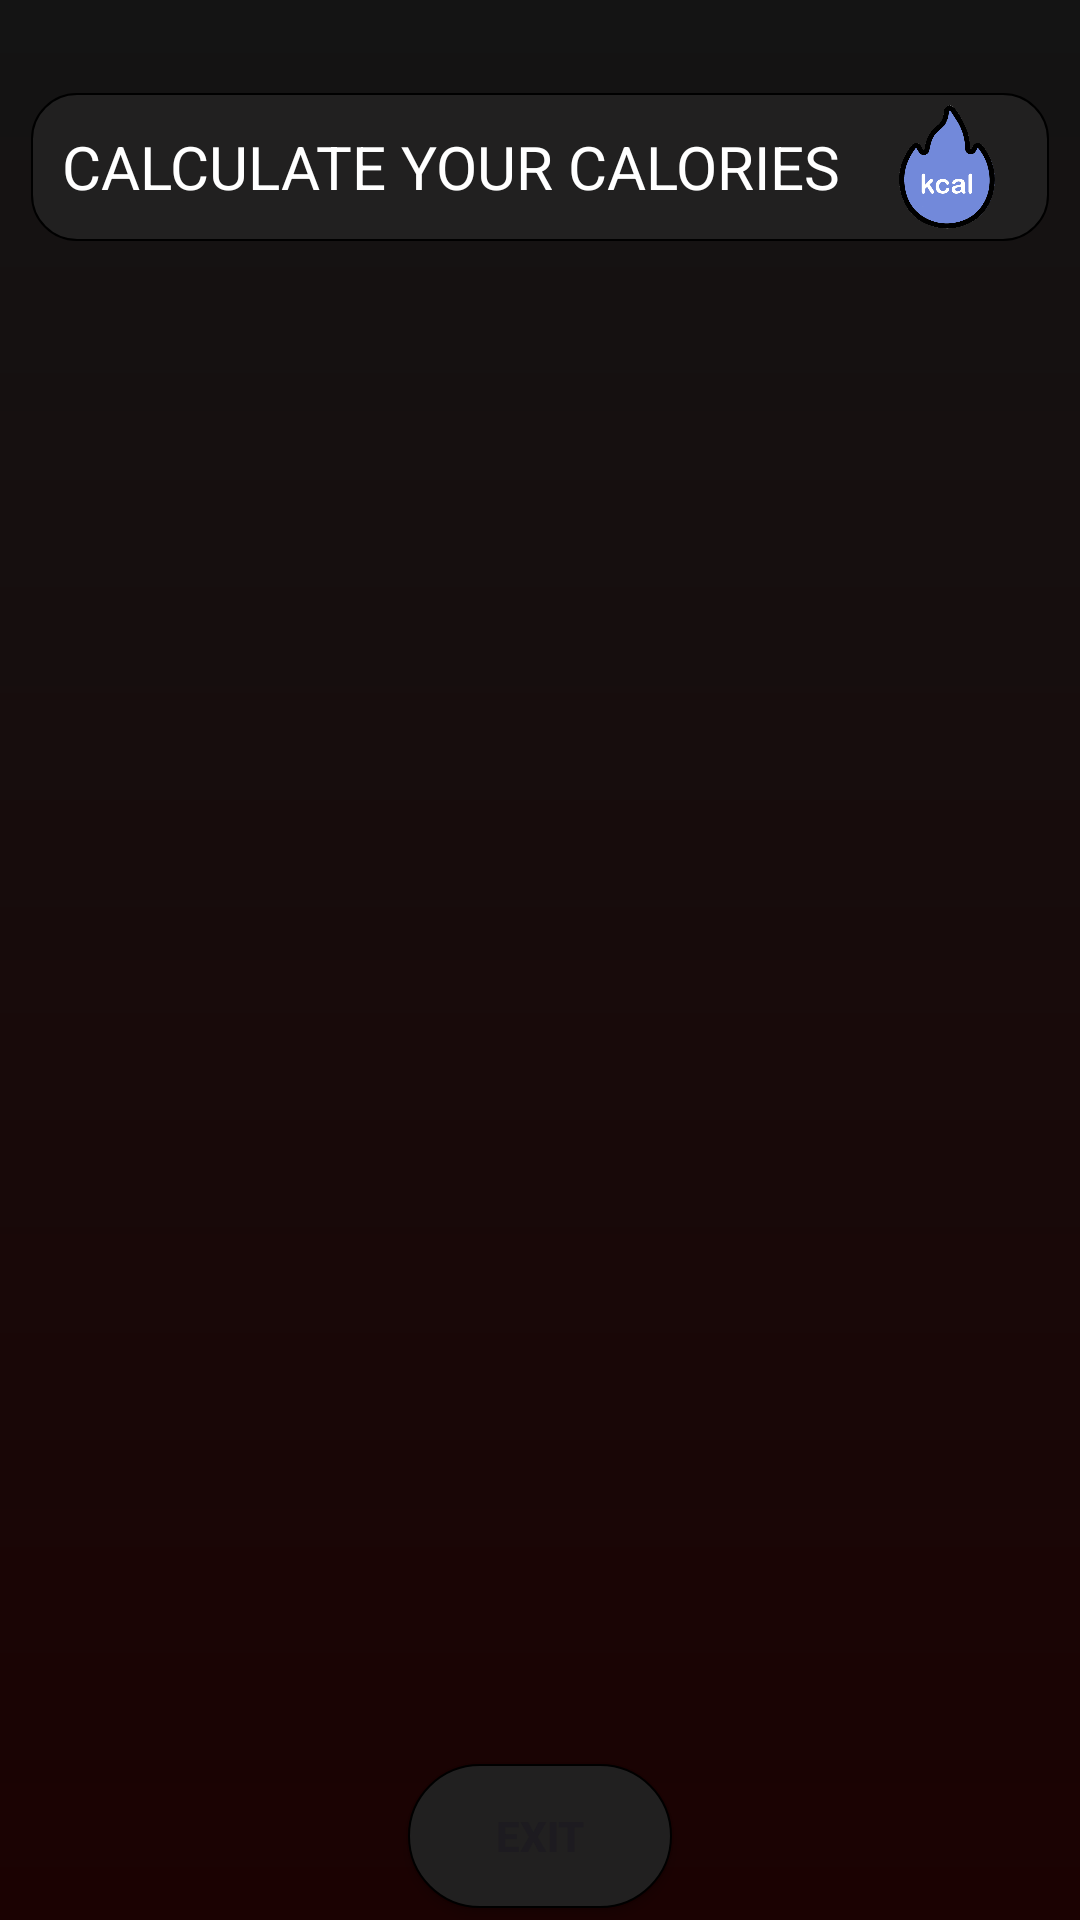

Write the Android layout XML for this screen, with the resource values it uses.
<!-- AndroidManifest.xml: application theme Theme.MyApplication -->
<!-- res/layout/activity_calories.xml -->
<?xml version="1.0" encoding="utf-8"?>
<androidx.constraintlayout.widget.ConstraintLayout
    xmlns:android="http://schemas.android.com/apk/res/android"
    xmlns:app="http://schemas.android.com/apk/res-auto"
    xmlns:tools="http://schemas.android.com/tools"

    android:id="@+id/main"

    android:layout_width="match_parent"
    android:layout_height="match_parent"

    android:background="@drawable/background_gradient"

    tools:context=".CaloriesActivity"
    >

    <LinearLayout
        android:id="@+id/linearLayoutTitle"

        android:layout_marginTop="15pt"
        android:layout_marginHorizontal="5pt"

        android:paddingVertical="2pt"

        android:layout_width="match_parent"
        android:layout_height="wrap_content"

        android:gravity="center"
        android:orientation="horizontal"

        app:layout_constraintTop_toTopOf="parent"

        android:background="@drawable/title_background"
        >

        <TextView
            android:paddingStart="5pt"
            android:layout_width="0dp"
            android:layout_height="wrap_content"
            android:layout_weight="4"
            android:gravity="start"
            android:text="CALCULATE YOUR CALORIES"
            android:textSize="20sp"
            android:textStyle="normal"
            android:textColor="@color/white"
            />

        <ImageView
            android:layout_width="0dp"
            android:layout_height="20pt"
            android:layout_weight="1"
            android:gravity="end"
            android:src="@drawable/kcal"
            />
    </LinearLayout>

    <TableLayout

        app:layout_constraintTop_toBottomOf="@id/linearLayoutTitle"
        app:layout_constraintBottom_toTopOf="@id/exitBtn"

        android:layout_marginTop="5pt"
        android:layout_marginBottom="5pt"

        android:layout_width="match_parent"
        android:layout_height="0pt"
        />

    <Button
        android:id="@+id/exitBtn"

        android:layout_width="wrap_content"
        android:layout_height="wrap_content"

        android:layout_margin="2pt"

        android:background="@drawable/button_background"
        app:backgroundTint="@null"

        android:text="EXIT"
        android:textStyle="bold"

        app:layout_constraintBottom_toBottomOf="parent"

        app:layout_constraintLeft_toLeftOf="parent"

        app:layout_constraintRight_toRightOf="parent" />

</androidx.constraintlayout.widget.ConstraintLayout>
<!-- resources referenced by this layout -->
<resources>
  <color name="white">#FFFFFFFF</color>
  <!-- drawable background_gradient (drawable) -->
  <shape xmlns:android="http://schemas.android.com/apk/res/android">
  
      <gradient xmlns:android="http://schemas.android.com/apk/res/android"
          android:angle="90"
          android:endColor="#141414"
          android:startColor="#1B0202"
          android:type="linear"
          />
  
  </shape>
  <!-- drawable button_background (drawable) -->
  <?xml version="1.0" encoding="utf-8"?>
  <shape xmlns:android="http://schemas.android.com/apk/res/android">
      <solid android:color="@color/gray"/>
      <stroke
          android:width="2px"
          android:color="@color/black"
          />
      <corners
          android:radius="50dp"
          />
  </shape>
  <!-- drawable kcal: png bitmap (drawable, 42581 bytes) -->
  <!-- drawable title_background (drawable) -->
  <?xml version="1.0" encoding="utf-8"?>
  <shape xmlns:android="http://schemas.android.com/apk/res/android">
      <solid android:color="@color/gray"/>
      <stroke
          android:width="2px"
          android:color="@color/black"
          />
      <corners
          android:radius="15dp"
          />
  </shape>
  <style name="Theme.MyApplication" parent="android:Theme.Material.Light.NoActionBar" />
  <color name="gray">#212020</color>
  <color name="black">#FF000000</color>
</resources>
